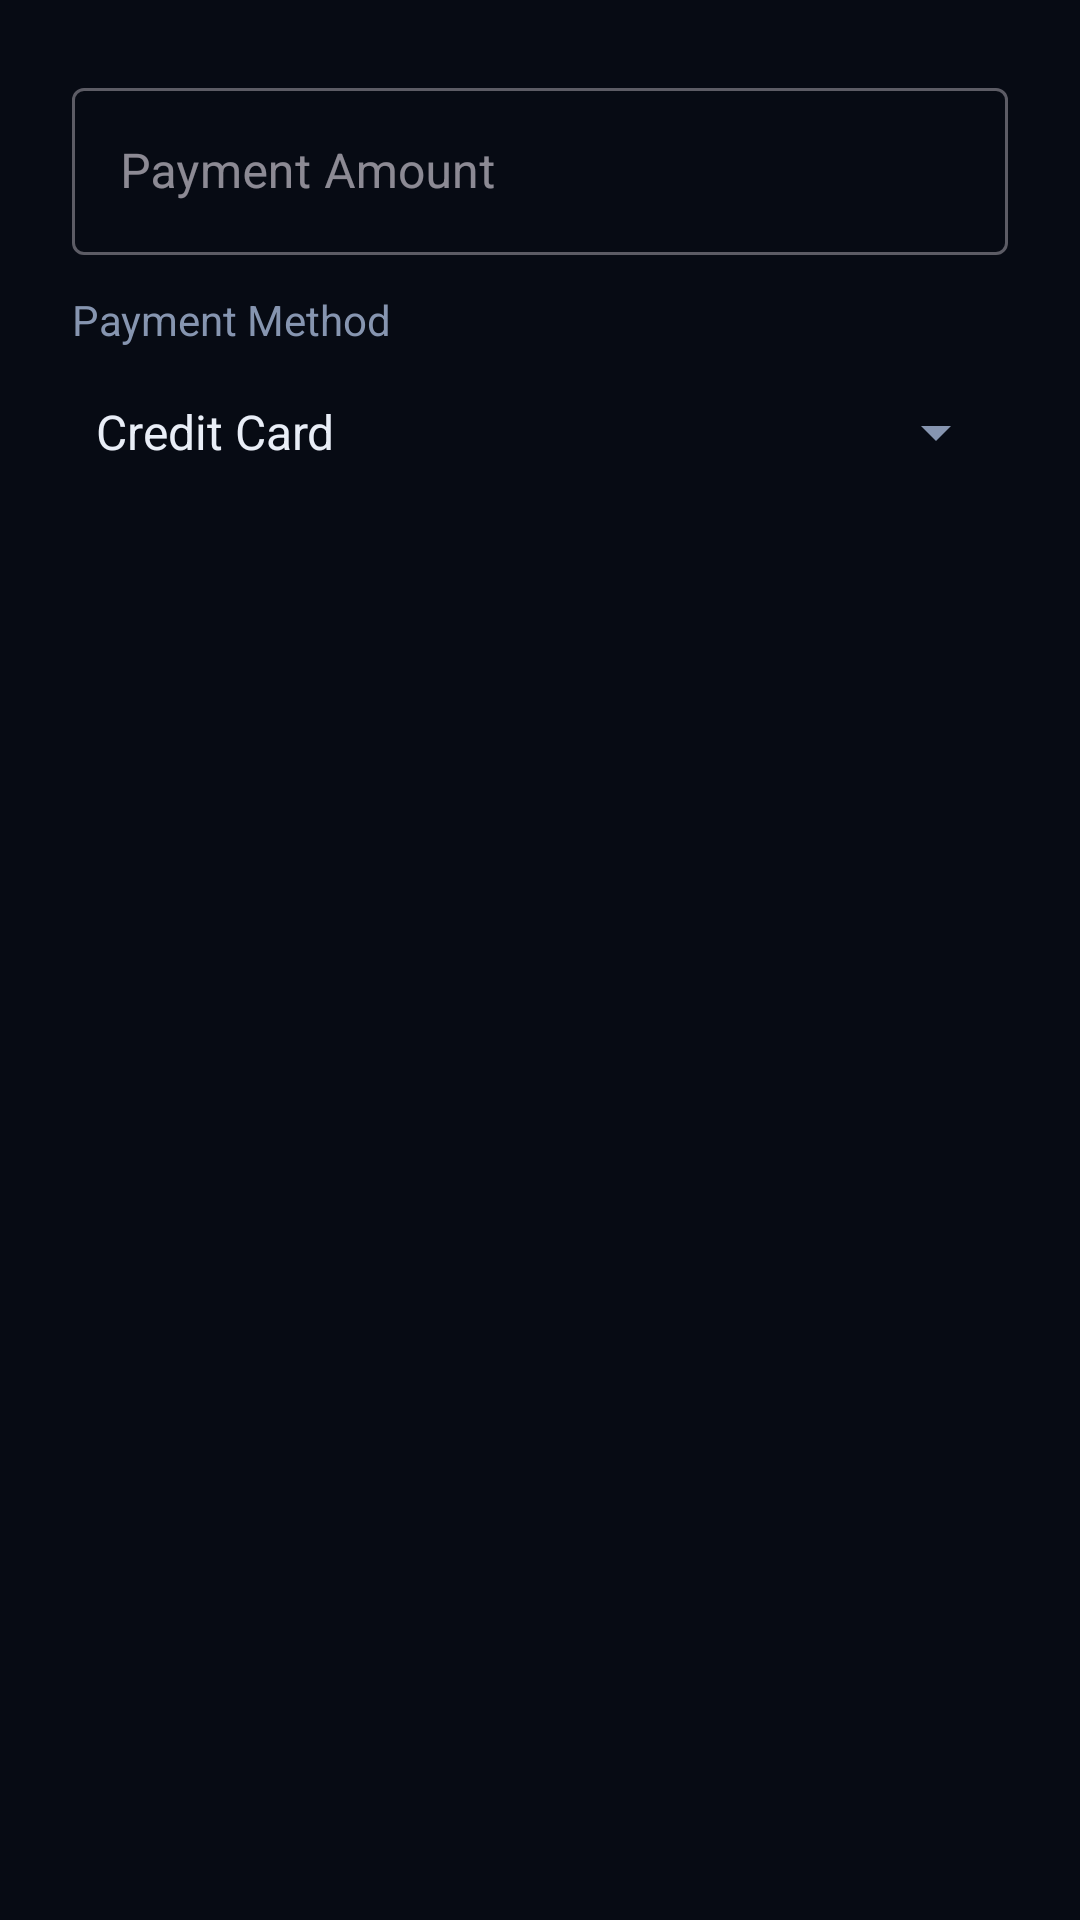

Here is an Android app screen rendered from its layout file. Give the layout XML and the strings, colors and styles it references.
<!-- AndroidManifest.xml: application theme Theme.MedPharm -->
<!-- res/layout/dialog_pay.xml -->
<?xml version="1.0" encoding="utf-8"?>
<LinearLayout xmlns:android="http://schemas.android.com/apk/res/android"
    xmlns:app="http://schemas.android.com/apk/res-auto"
    android:layout_width="match_parent"
    android:layout_height="wrap_content"
    android:orientation="vertical"
    android:padding="24dp">

    <com.google.android.material.textfield.TextInputLayout
        android:layout_width="match_parent"
        android:layout_height="wrap_content"
        android:hint="@string/payment_amount"
        app:prefixText="$"
        style="@style/Widget.MaterialComponents.TextInputLayout.OutlinedBox">

        <com.google.android.material.textfield.TextInputEditText
            android:id="@+id/etAmount"
            android:layout_width="match_parent"
            android:layout_height="wrap_content"
            android:inputType="numberDecimal" />
    </com.google.android.material.textfield.TextInputLayout>

    <TextView
        android:layout_width="wrap_content"
        android:layout_height="wrap_content"
        android:layout_marginTop="12dp"
        android:text="@string/payment_method"
        android:textColor="@color/text_secondary"
        android:textSize="14sp" />

    <Spinner
        android:id="@+id/spinnerPaymentMethod"
        android:layout_width="match_parent"
        android:layout_height="48dp"
        android:layout_marginTop="4dp"
        android:entries="@array/payment_methods" />
</LinearLayout>
<!-- resources referenced by this layout -->
<resources>
  <string-array name="payment_methods">
          <item>Credit Card</item>
          <item>Debit Card</item>
          <item>Insurance</item>
          <item>HSA/FSA</item>
          <item>ACH Bank Transfer</item>
          <item>Cash</item>
          <item>Check</item>
      </string-array>
  <color name="text_secondary">#8695B0</color>
  <string name="payment_amount">Payment Amount</string>
  <string name="payment_method">Payment Method</string>
  <color name="primary">#00E5D0</color>
  <color name="primary_dark">#009B8B</color>
  <color name="secondary">#FF3D8B</color>
  <color name="text_on_primary">#06111C</color>
  <color name="text_on_secondary">#FFFFFF</color>
  <color name="background">#070B14</color>
  <color name="surface">#121A2B</color>
  <color name="surface_variant">#182136</color>
  <color name="error">#FF4757</color>
  <color name="text_primary">#E9EEF7</color>
  <style name="MedPharm.CardView" parent="Widget.Material3.CardView.Elevated">
          <item name="cardBackgroundColor">@color/card_background</item>
          <item name="cardCornerRadius">18dp</item>
          <item name="cardElevation">0dp</item>
          <item name="strokeColor">@color/border</item>
          <item name="strokeWidth">1dp</item>
          <item name="contentPadding">20dp</item>
      </style>
  <style name="MedPharm.Button" parent="Widget.Material3.Button">
          <item name="cornerRadius">14dp</item>
          <item name="android:textAllCaps">false</item>
          <item name="android:textStyle">bold</item>
          <item name="android:letterSpacing">0.02</item>
          <item name="android:textSize">15sp</item>
          <item name="android:paddingTop">14dp</item>
          <item name="android:paddingBottom">14dp</item>
          <item name="backgroundTint">@null</item>
          <item name="android:background">@drawable/bg_btn_primary</item>
          <item name="android:textColor">@color/text_on_primary</item>
      </style>
  <color name="card_background">#121A2B</color>
  <color name="border">#2A3A5A</color>
  <!-- drawable bg_btn_primary (drawable) -->
  <?xml version="1.0" encoding="utf-8"?>
  <ripple xmlns:android="http://schemas.android.com/apk/res/android"
      android:color="#332C0B38">
      <item android:id="@android:id/mask">
          <shape android:shape="rectangle">
              <corners android:radius="14dp" />
              <solid android:color="#40FFFFFF" />
          </shape>
      </item>
      <item>
          <shape android:shape="rectangle">
              <corners android:radius="14dp" />
              <gradient
                  android:type="linear"
                  android:angle="135"
                  android:startColor="@color/grad_primary_start"
                  android:centerColor="@color/grad_primary_mid"
                  android:endColor="@color/grad_primary_end" />
          </shape>
      </item>
  </ripple>
  <color name="grad_primary_start">#00E5D0</color>
  <color name="grad_primary_mid">#18B7FF</color>
  <color name="grad_primary_end">#B14BFF</color>
</resources>
